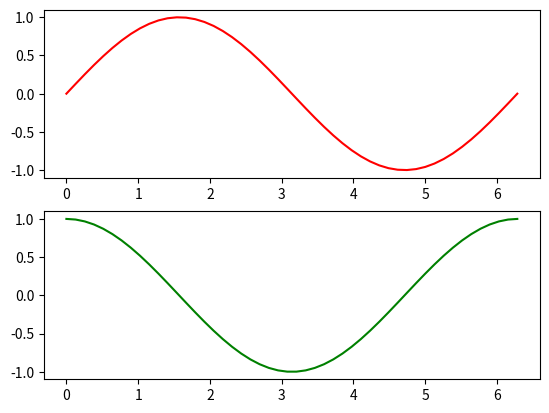

This chart was generated by the following Python code:
import matplotlib.pyplot as plt
import numpy as np

x = np.linspace(0 , 2*np.pi, 50)

plt.subplot(2, 1, 1)
plt.plot(x, np.sin(x), 'r')
plt.subplot(2, 1, 2)
plt.plot(x, np.cos(x), 'g')
plt.show()